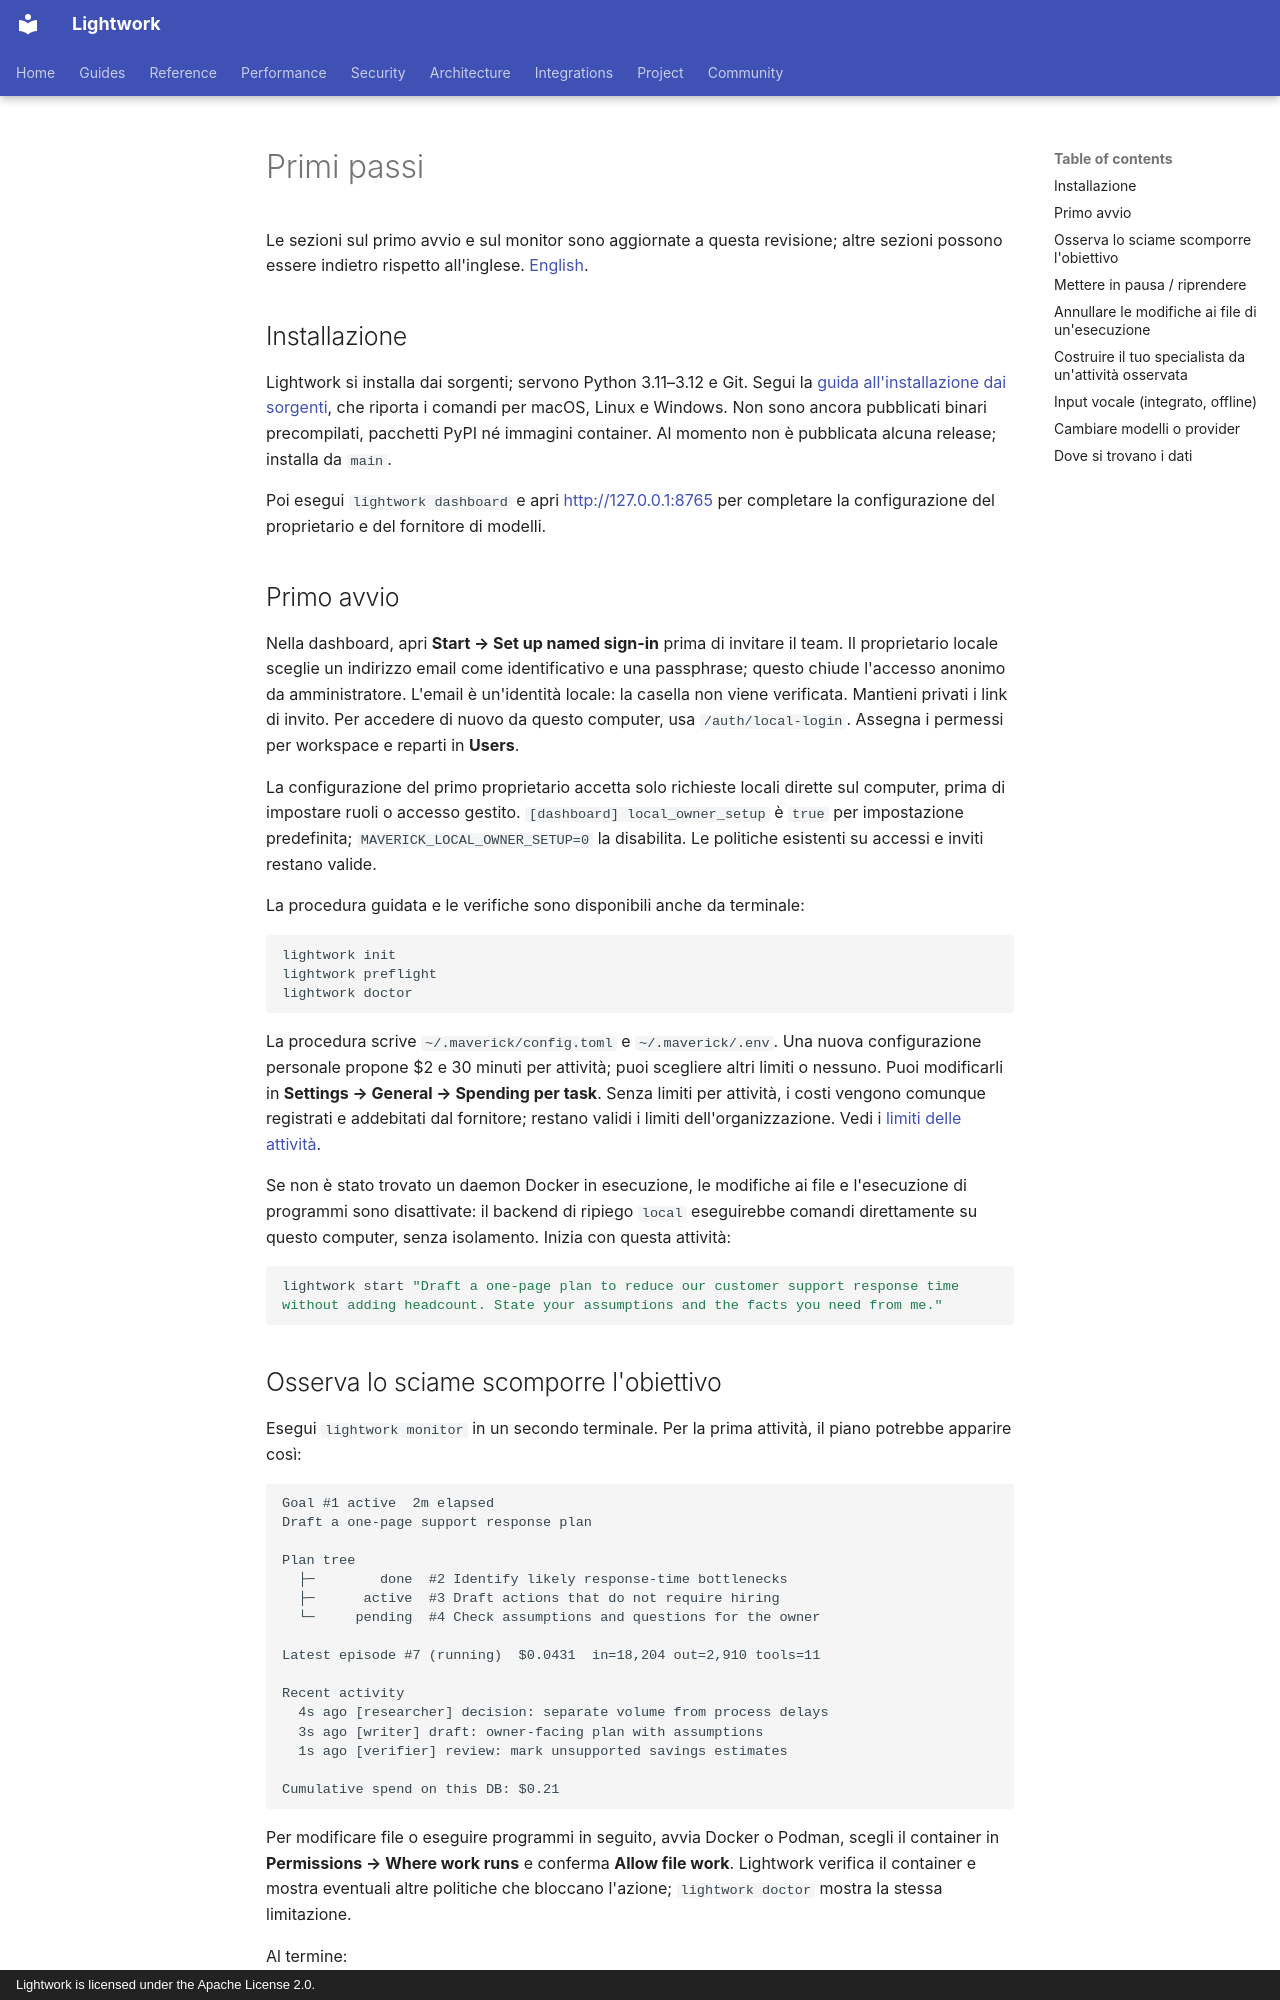

repository: Daybreak-AI-Labs/LightworkOS · page: i18n/it/getting-started/index.html · generator: mkdocs · copyright: Lightwork is licensed under the Apache License 2.0.

<!-- Traduzione mantenuta dalla community di docs/getting-started.md (commit di origine: b05c5ff) — la versione inglese è quella di riferimento. -->

# Primi passi

Le sezioni sul primo avvio e sul monitor sono aggiornate a questa revisione; altre sezioni possono essere indietro rispetto all'inglese. [English](../../getting-started.md).

## Installazione

Lightwork si installa dai sorgenti; servono Python 3.11–3.12 e Git. Segui la [guida all'installazione dai sorgenti](../../source-install.md), che riporta i comandi per macOS, Linux e Windows. Non sono ancora pubblicati binari precompilati, pacchetti PyPI né immagini container. Al momento non è pubblicata alcuna release; installa da `main`.

Poi esegui `lightwork dashboard` e apri <http://127.0.0.1:8765> per completare la configurazione del proprietario e del fornitore di modelli.

## Primo avvio

Nella dashboard, apri **Start → Set up named sign-in** prima di invitare il team. Il proprietario locale sceglie un indirizzo email come identificativo e una passphrase; questo chiude l'accesso anonimo da amministratore. L'email è un'identità locale: la casella non viene verificata. Mantieni privati i link di invito. Per accedere di nuovo da questo computer, usa `/auth/local-login`. Assegna i permessi per workspace e reparti in **Users**.

La configurazione del primo proprietario accetta solo richieste locali dirette sul computer, prima di impostare ruoli o accesso gestito. `[dashboard] local_owner_setup` è `true` per impostazione predefinita; `MAVERICK_LOCAL_OWNER_SETUP=0` la disabilita. Le politiche esistenti su accessi e inviti restano valide.

La procedura guidata e le verifiche sono disponibili anche da terminale:

```bash
lightwork init
lightwork preflight
lightwork doctor
```

La procedura scrive `~/.maverick/config.toml` e `~/.maverick/.env`. Una nuova configurazione personale propone $2 e 30 minuti per attività; puoi scegliere altri limiti o nessuno. Puoi modificarli in **Settings → General → Spending per task**. Senza limiti per attività, i costi vengono comunque registrati e addebitati dal fornitore; restano validi i limiti dell'organizzazione. Vedi i [limiti delle attività](../../task-limits.md).

Se non è stato trovato un daemon Docker in esecuzione, le modifiche ai file e l'esecuzione di programmi sono disattivate: il backend di ripiego `local` eseguirebbe comandi direttamente su questo computer, senza isolamento. Inizia con questa attività:

```bash
lightwork start "Draft a one-page plan to reduce our customer support response time without adding headcount. State your assumptions and the facts you need from me."
```

## Osserva lo sciame scomporre l'obiettivo

Esegui `lightwork monitor` in un secondo terminale. Per la prima attività, il piano potrebbe apparire così:

```
Goal #1 active  2m elapsed
Draft a one-page support response plan

Plan tree
  ├─        done  #2 Identify likely response-time bottlenecks
  ├─      active  #3 Draft actions that do not require hiring
  └─     pending  #4 Check assumptions and questions for the owner

Latest episode #7 (running)  $0.0431  in=18,204 out=2,910 tools=11

Recent activity
  4s ago [researcher] decision: separate volume from process delays
  3s ago [writer] draft: owner-facing plan with assumptions
  1s ago [verifier] review: mark unsupported savings estimates

Cumulative spend on this DB: $0.21
```

Per modificare file o eseguire programmi in seguito, avvia Docker o Podman, scegli il container in **Permissions → Where work runs** e conferma **Allow file work**. Lightwork verifica il container e mostra eventuali altre politiche che bloccano l'azione; `lightwork doctor` mostra la stessa limitazione.

Al termine:

```bash
maverick status      # what's currently active or blocked
maverick skills      # what the swarm distilled from this run
maverick facts       # what it learned about you
```
